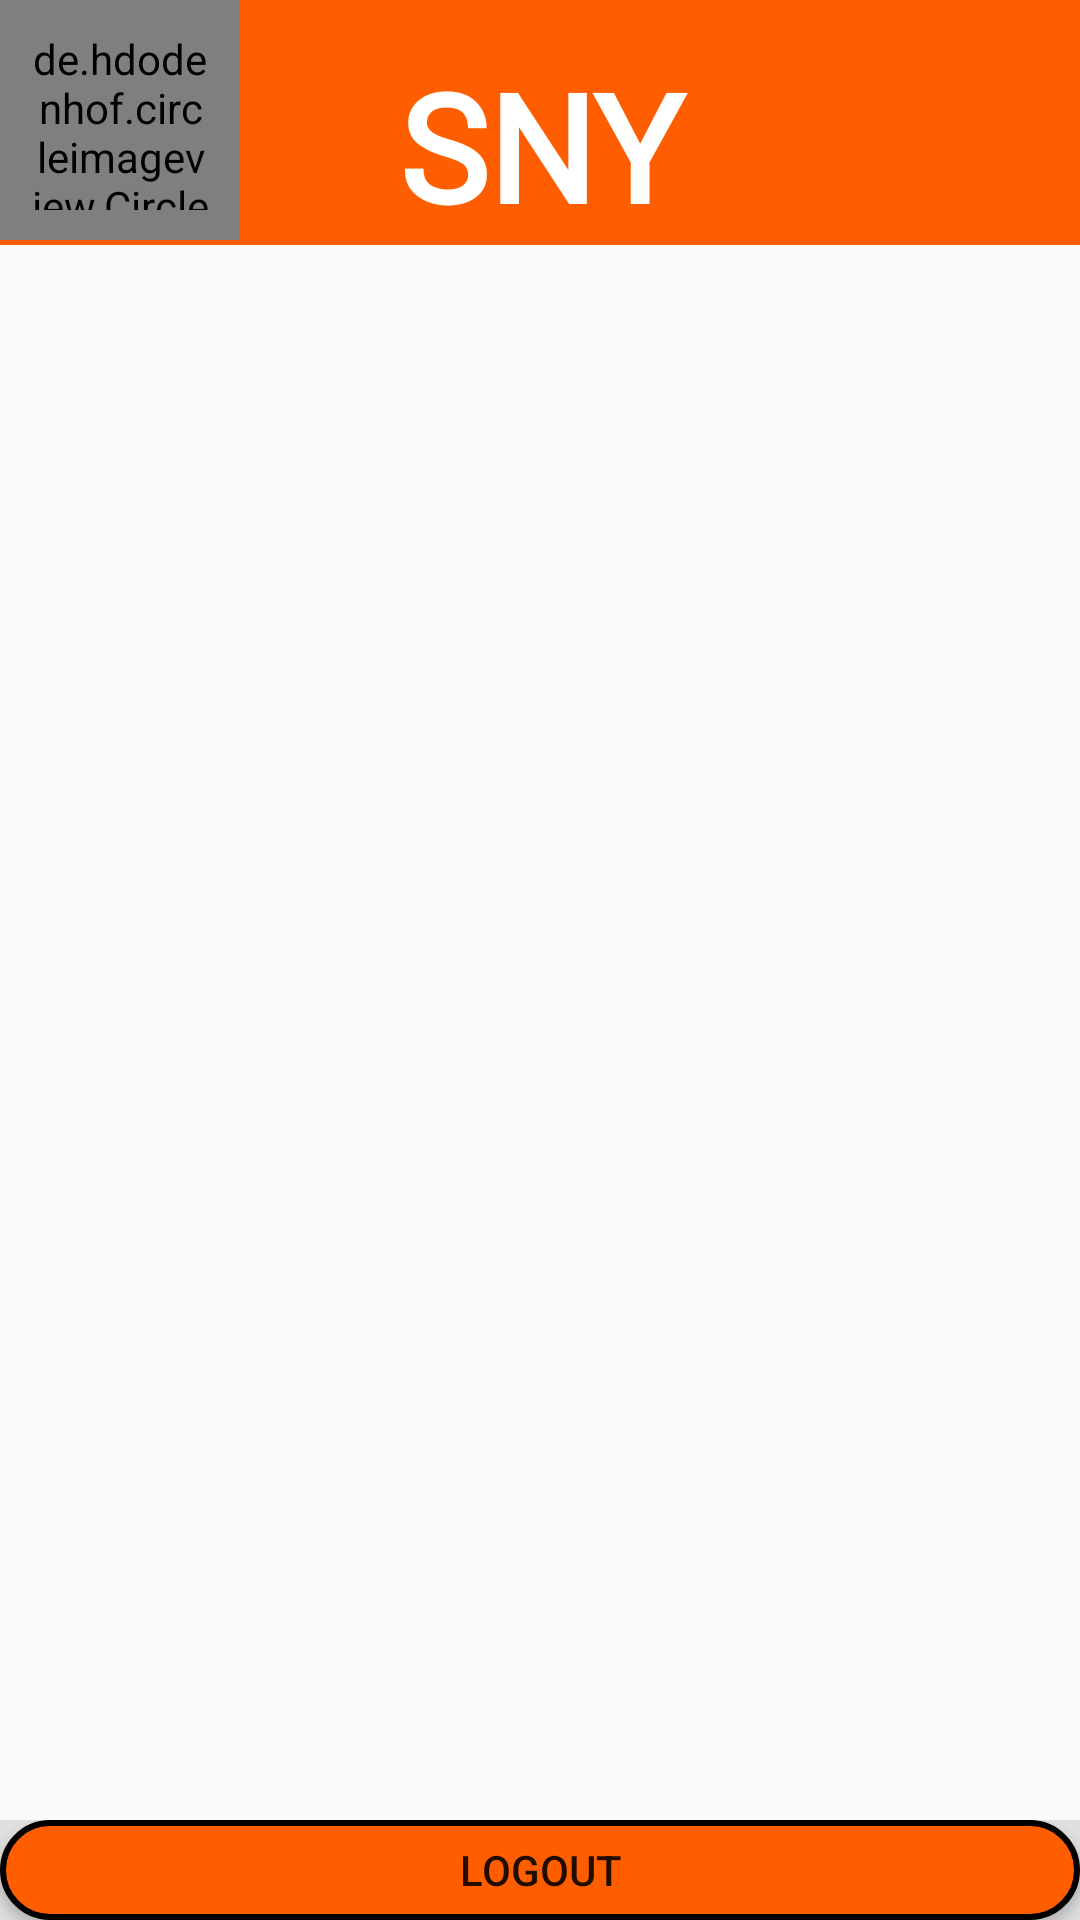

Write the Android layout XML for this screen, with the resource values it uses.
<!-- AndroidManifest.xml: application theme Theme.SNY -->
<!-- res/layout/activity_admin_view.xml -->
<?xml version="1.0" encoding="utf-8"?>
<LinearLayout xmlns:android="http://schemas.android.com/apk/res/android"
    xmlns:app="http://schemas.android.com/apk/res-auto"
    xmlns:tools="http://schemas.android.com/tools"
    android:layout_width="match_parent"
    android:layout_height="match_parent"
    android:orientation="vertical"
    tools:context=".AdminView">
    <LinearLayout
        android:layout_width="match_parent"
        android:layout_height="wrap_content"

        android:background="#FF5E00"
        android:orientation="horizontal">

        <de.hdodenhof.circleimageview.CircleImageView
            android:layout_width="80dp"
            android:layout_height="80dp"
            android:padding="10dp"

            app:civ_border_color="@color/black"
            app:civ_border_width="1dp"
            android:id="@+id/profilepic"

            />

        <TextView
            android:layout_width="200dp"
            android:layout_height="wrap_content"
            android:layout_marginTop="15dp"
            android:fontFamily="@font/days_one"
            android:gravity="center"
            android:text="SNY"
            android:textColor="#FFFFFF"
            android:textSize="50sp"
            android:textStyle="bold" />

        <ImageView
            android:layout_width="70dp"
            android:layout_height="match_parent"
            android:layout_gravity="end"
            android:padding="10dp"
            android:paddingRight="2dp"
            android:src="@drawable/ic_cart" />

    </LinearLayout>

    <androidx.recyclerview.widget.RecyclerView
        android:layout_width="match_parent"
        android:layout_height="match_parent"
        android:layout_weight="8"
        android:id="@+id/rv"/>


    <LinearLayout
        android:layout_width="match_parent"
        android:layout_height="wrap_content"
        android:layout_weight="1"
        android:background="#DFDFDF"
        android:gravity="center">

        <Button
            android:id="@+id/signout"
            android:layout_width="match_parent"
            android:layout_height="wrap_content"
            android:background="@drawable/bb"
            android:onClick="logout"
            android:text="logout" />
    </LinearLayout>

</LinearLayout>
<!-- resources referenced by this layout -->
<resources>
  <!-- drawable bb (drawable) -->
  <?xml version="1.0" encoding="utf-8"?>
  <shape xmlns:android="http://schemas.android.com/apk/res/android">
      <solid android:color="#FF5E00"/>
      <stroke android:width="2dp"
          android:color="#000000"/>
      <corners android:radius="40dp"
          />
  
  </shape>
  <style name="Theme.SNY" parent="Theme.AppCompat.DayNight.NoActionBar">
          
          <item name="colorPrimary">@color/purple_500</item>
          <item name="colorPrimaryVariant">@color/purple_700</item>
          <item name="colorOnPrimary">@color/white</item>
          
          <item name="colorSecondary">@color/teal_200</item>
          <item name="colorSecondaryVariant">@color/teal_700</item>
          <item name="colorOnSecondary">@color/black</item>
          
          <item name="android:statusBarColor" tools:targetApi="l">?attr/colorPrimaryVariant</item>
          
      </style>
  <!-- not gathered from this repository: default colours our renderer supplied (Android Studio template values) -->
  <color name="purple_500">#FF6200EE</color>
  <color name="purple_700">#FF3700B3</color>
  <color name="teal_200">#FF03DAC5</color>
  <color name="teal_700">#FF018786</color>
  <color name="black">#FF000000</color>
  <color name="white">#FFFFFFFF</color>
</resources>
